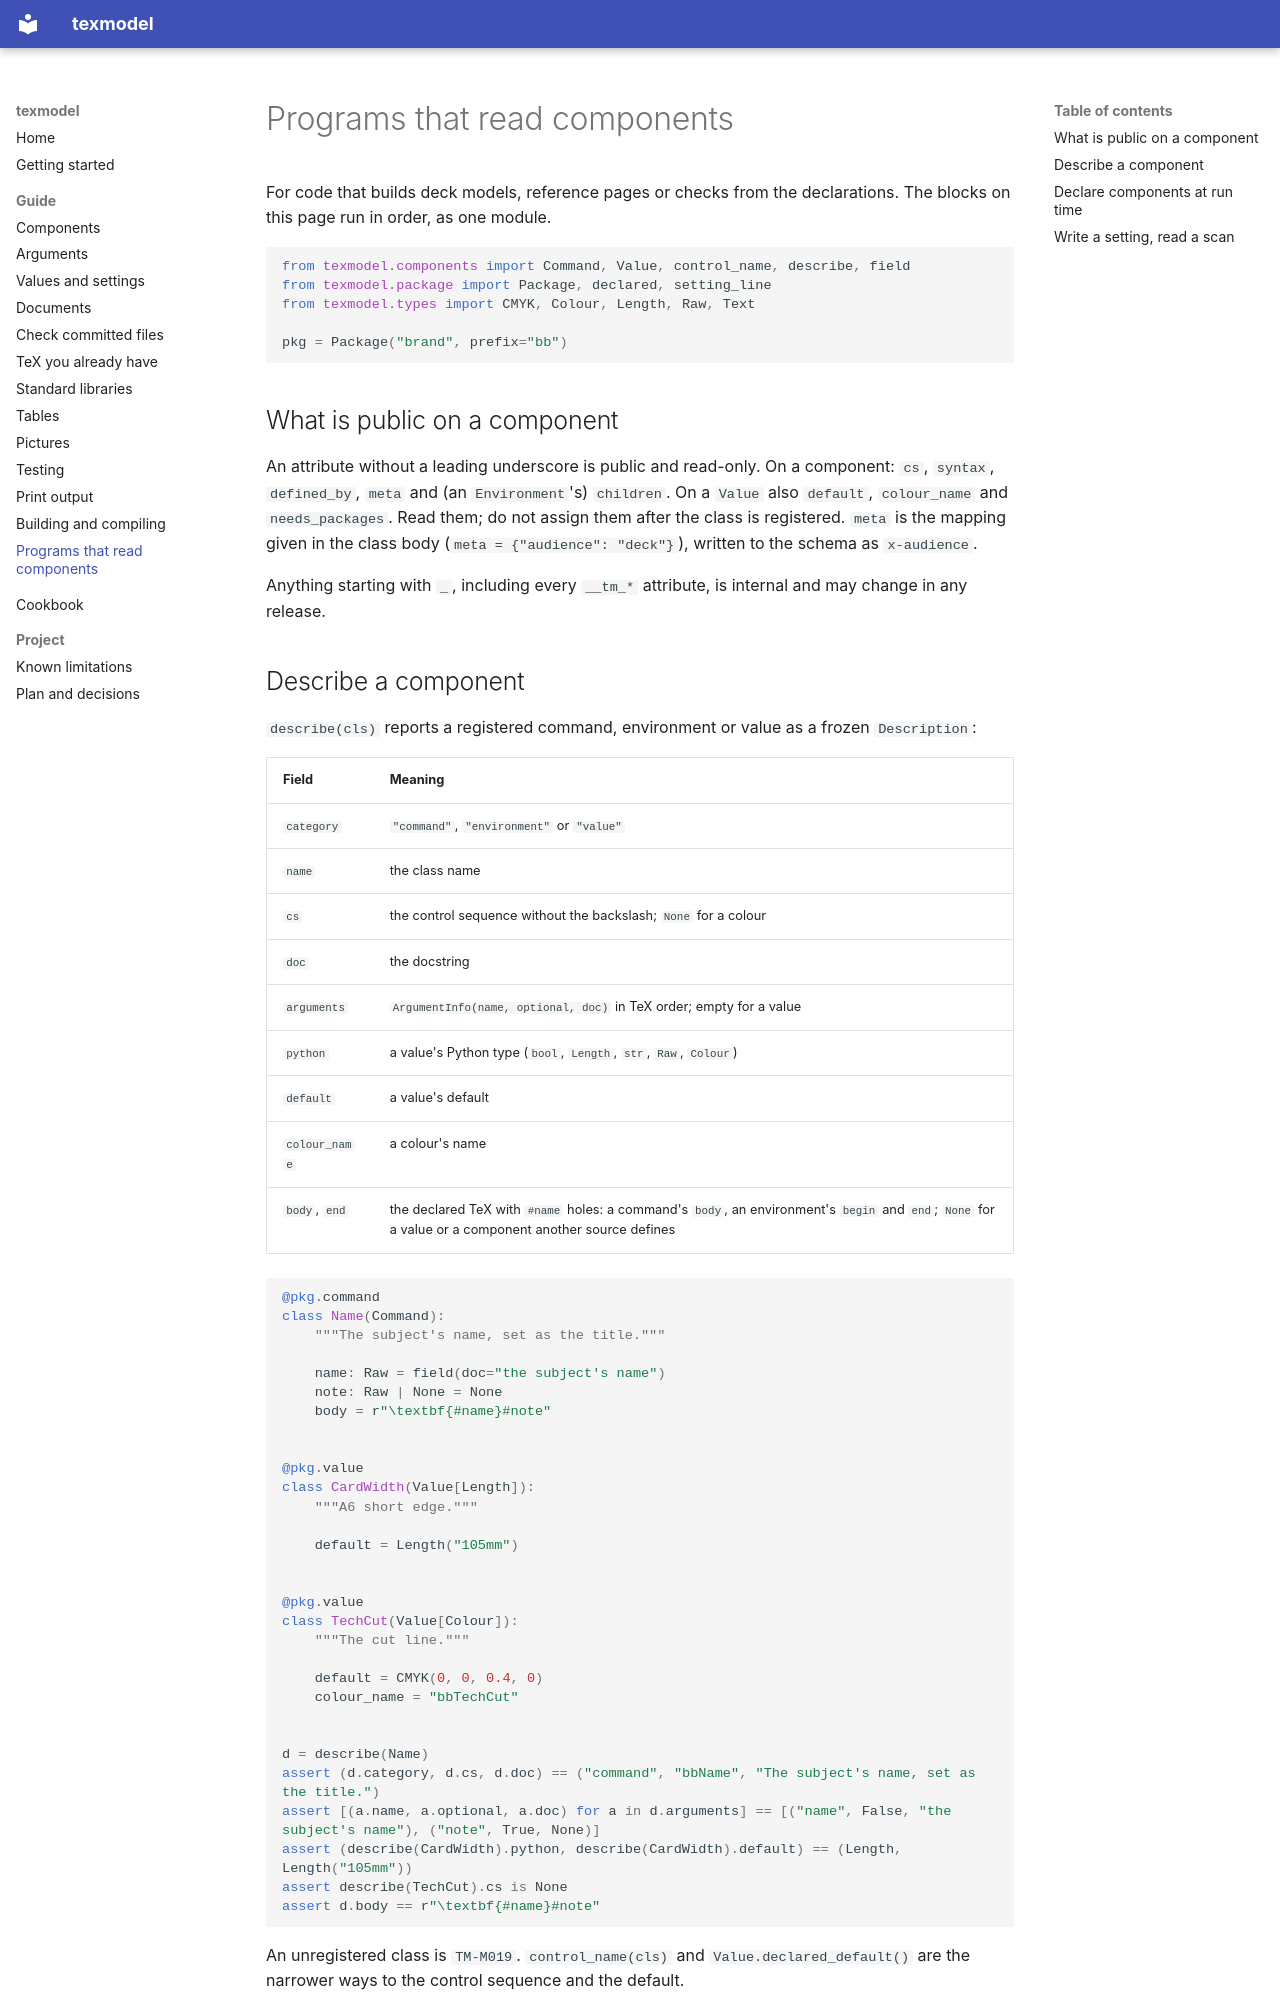

repository: release-art/texmodel · page: guide/tools/index.html · generator: mkdocs

# Programs that read components

For code that builds deck models, reference pages or checks from the declarations. The blocks on this page run in order,
as one module.

```python
from texmodel.components import Command, Value, control_name, describe, field
from texmodel.package import Package, declared, setting_line
from texmodel.types import CMYK, Colour, Length, Raw, Text

pkg = Package("brand", prefix="bb")
```

## What is public on a component

An attribute without a leading underscore is public and read-only. On a component: `cs`, `syntax`, `defined_by`, `meta` and
(an `Environment`'s) `children`. On a `Value` also `default`, `colour_name` and `needs_packages`. Read them; do not assign them
after the class is registered. `meta` is the mapping given in the class body (`meta = {"audience": "deck"}`), written to the
schema as `x-audience`.

Anything starting with `_`, including every `__tm_*` attribute, is internal and may change in any release.

## Describe a component

`describe(cls)` reports a registered command, environment or value as a frozen `Description`:

| Field | Meaning |
|---|---|
| `category` | `"command"`, `"environment"` or `"value"` |
| `name` | the class name |
| `cs` | the control sequence without the backslash; `None` for a colour |
| `doc` | the docstring |
| `arguments` | `ArgumentInfo(name, optional, doc)` in TeX order; empty for a value |
| `python` | a value's Python type (`bool`, `Length`, `str`, `Raw`, `Colour`) |
| `default` | a value's default |
| `colour_name` | a colour's name |
| `body`, `end` | the declared TeX with `#name` holes: a command's `body`, an environment's `begin` and `end`; `None` for a value or a component another source defines |

```python
@pkg.command
class Name(Command):
    """The subject's name, set as the title."""

    name: Raw = field(doc="the subject's name")
    note: Raw | None = None
    body = r"\textbf{#name}#note"


@pkg.value
class CardWidth(Value[Length]):
    """A6 short edge."""

    default = Length("105mm")


@pkg.value
class TechCut(Value[Colour]):
    """The cut line."""

    default = CMYK(0, 0, 0.4, 0)
    colour_name = "bbTechCut"


d = describe(Name)
assert (d.category, d.cs, d.doc) == ("command", "bbName", "The subject's name, set as the title.")
assert [(a.name, a.optional, a.doc) for a in d.arguments] == [("name", False, "the subject's name"), ("note", True, None)]
assert (describe(CardWidth).python, describe(CardWidth).default) == (Length, Length("105mm"))
assert describe(TechCut).cs is None
assert d.body == r"\textbf{#name}#note"
```

An unregistered class is `TM-M019`. `control_name(cls)` and `Value.declared_default()` are the narrower ways to the control
sequence and the default.
